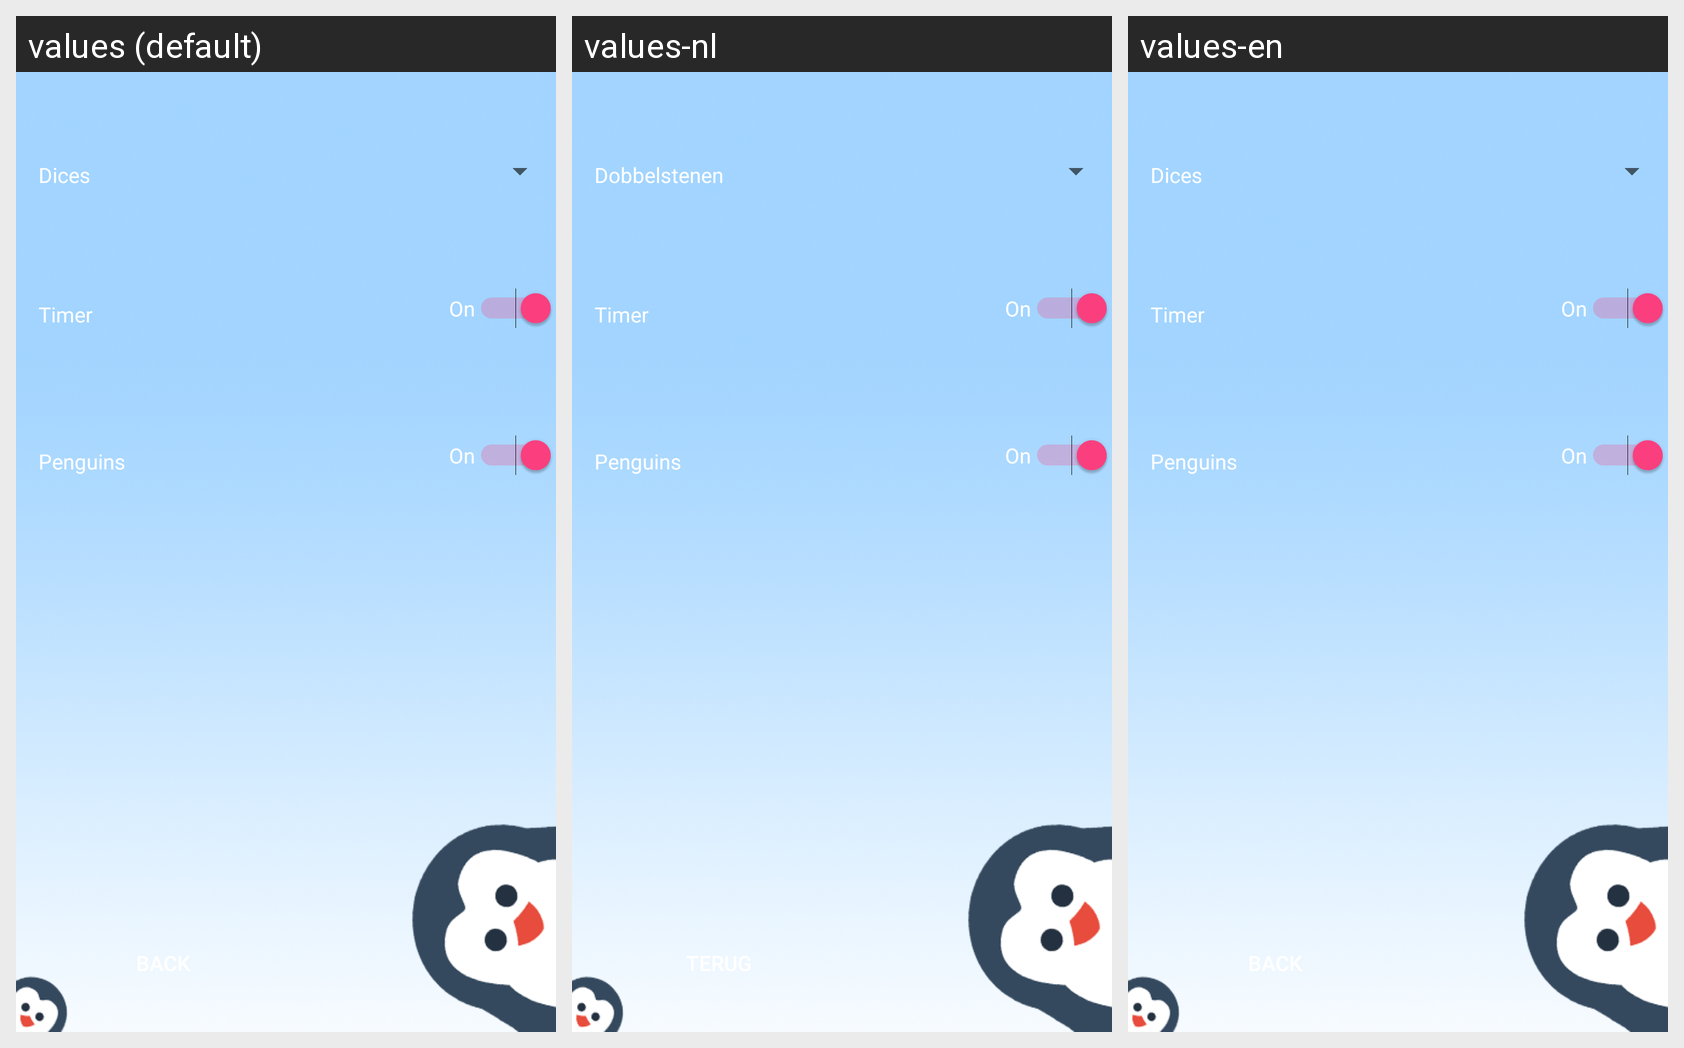

The Android screen above is rendered under several locales of the same app. Produce the string resources it draws, with the default and per-locale values.
Android screen res/layout/activity_settings.xml rendered under 3 locales, left to right: values (default), values-nl, values-en. Device: Nexus 5 (rendered at 1080×1920; each locale shown at half size, 540×960, under a caption strip naming it); theme AppTheme.
Strings drawn on this screen, with the default value and each locale's value (text and hints the layout hard-codes, and strings that could not be matched under every locale, appear in the picture but are not listed):

terug
  values: Back
  values-nl: Terug
  values-en: Back

set_Dice
  values: Dices
  values-nl: Dobbelstenen
  values-en: Dices
